Photos from the image-classification dataset "data" in the GitHub repository sandeepkdasari143/image-classification. Its 6 classes are: cat, elephant, giraffe, puppy, sheep, snake.

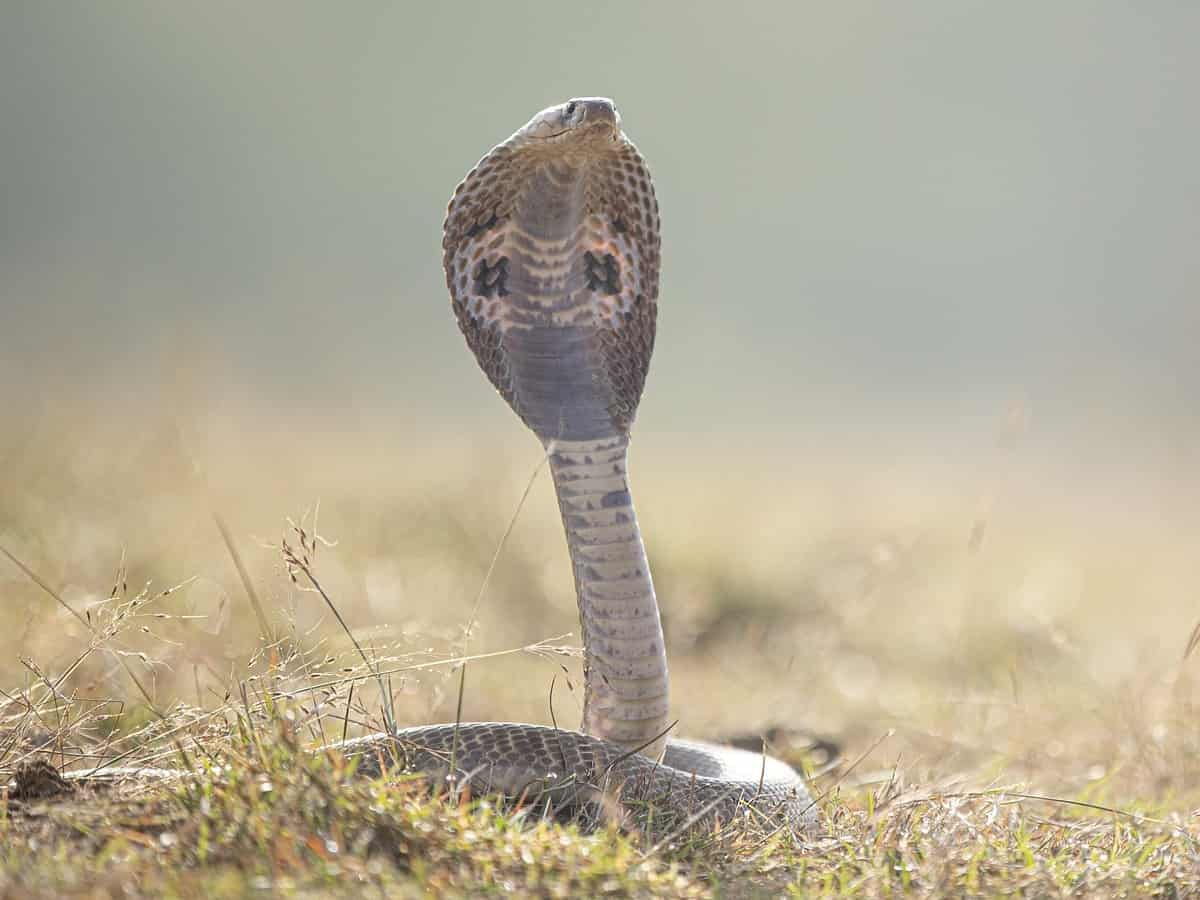
Label: snake

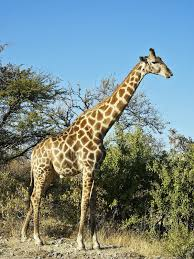
Label: giraffe

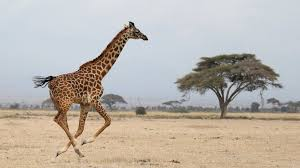
Label: giraffe

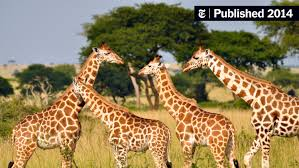
Label: giraffe

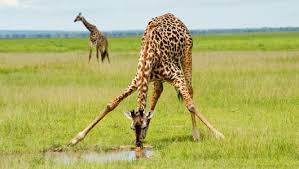
Label: giraffe
